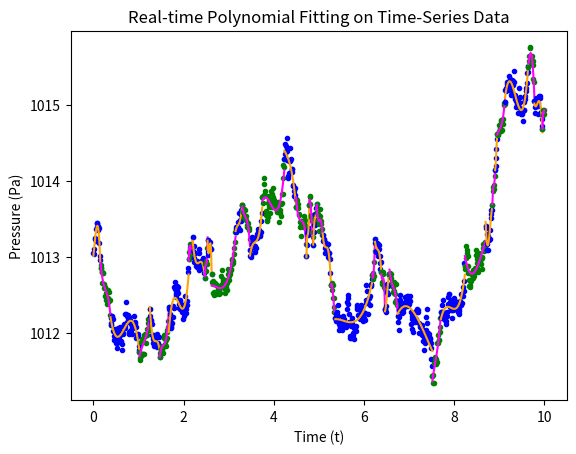

The script that saved this image:
import numpy as np
import matplotlib.pyplot as plt

# Seed the RNG for reproducibility
np.random.seed(42)

def generate_data(num_points):
    """Simulate time-series data for atmospheric pressure (random walk)."""
    time = np.linspace(0, 10, num_points)
    pressure = np.cumsum(np.random.normal(0, 0.1, num_points)) + 1013  # Start around standard atmospheric pressure
    return time, pressure

def calculate_epsilon(pressure):
    """Calculate the residual error bound epsilon."""
    return 0.1 * (np.max(pressure) - np.min(pressure))

def process_stream(real_time_data, epsilon):
    """Process the incoming data stream with dynamic polynomial fitting."""
    x_vals, y_vals = [], []
    coefficients = []
    previous_fit = None
    color_index = 0  # Toggle between color pairs

    # Define color pairs for alternating between segments
    colors = [('blue', 'orange'), ('green', 'magenta')]

    for t, y in real_time_data:
        x_vals.append(t)
        y_vals.append(y)

        if len(x_vals) >= 4:  # We need at least 4 points to fit a cubic polynomial
            poly = np.polyfit(x_vals, y_vals, 3)  # Fit a third-degree polynomial
            current_fit = np.polyval(poly, x_vals)

            # Check if the fit exceeds the epsilon or it's the first fit
            if previous_fit is not None and np.max(np.abs(previous_fit - current_fit[-len(previous_fit):])) > epsilon:
                coefficients.append(poly)
                data_color, fit_color = colors[color_index]
                plt.plot(x_vals, y_vals, 'o', markersize=3, color=data_color)
                plt.plot(x_vals, current_fit, color=fit_color)
                x_vals, y_vals = [x_vals[-1]], [y_vals[-1]]  # Start new segment with the last point
                previous_fit = np.polyval(poly, [x_vals[0]])
                color_index = 1 - color_index  # Toggle color index for next segment
            elif previous_fit is None:
                previous_fit = current_fit

    # Plot the last segment if not empty
    if len(x_vals) > 3:
        poly = np.polyfit(x_vals, y_vals, 3)
        coefficients.append(poly)
        current_fit = np.polyval(poly, x_vals)
        data_color, fit_color = colors[color_index]
        plt.plot(x_vals, y_vals, 'o', markersize=3, color=data_color)
        plt.plot(x_vals, current_fit, color=fit_color)

    plt.xlabel('Time (t)')
    plt.ylabel('Pressure (Pa)')
    plt.title('Real-time Polynomial Fitting on Time-Series Data')
    plt.show()
    return coefficients

# Generate and process the data
time, pressure = generate_data(1000)
epsilon = calculate_epsilon(pressure)
real_time_data = zip(time, pressure)
coefficients = process_stream(real_time_data, epsilon)
